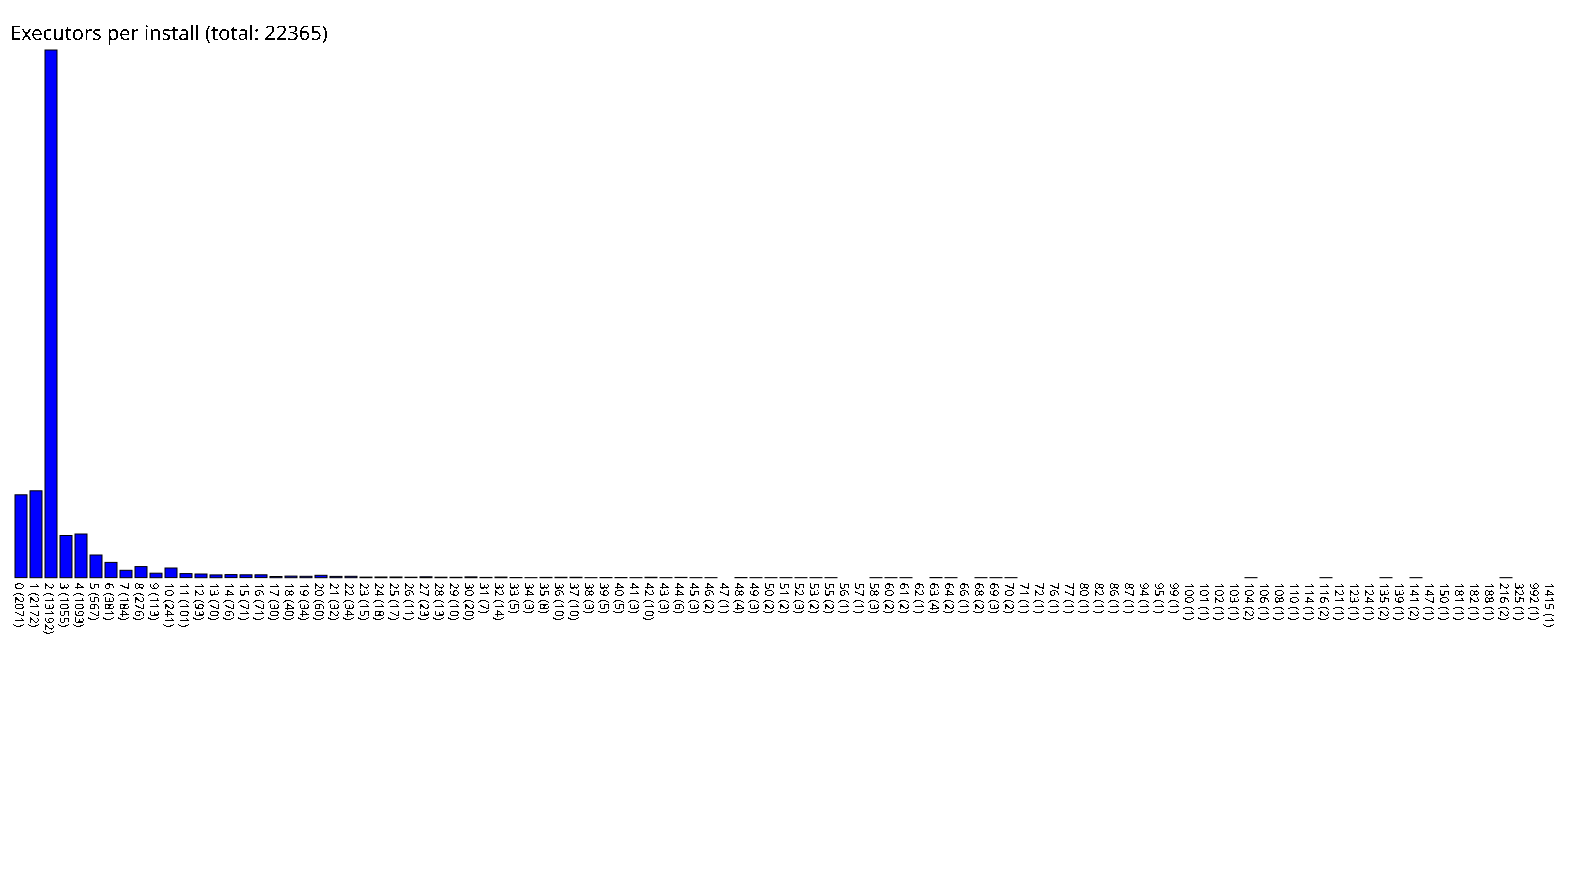

The data file committed next to this chart (first rows):
0, 2071
1, 2172
2, 13192
3, 1055
4, 1093
5, 567
6, 381
7, 184
8, 276
9, 113
10, 241
11, 101
12, 93
13, 70
14, 76
15, 71
16, 71
17, 30
18, 40
19, 34
20, 60
21, 32
22, 34
23, 15
24, 18
25, 17
26, 11
27, 23
28, 13
29, 10
30, 20
31, 7
32, 14
33, 5
34, 3
35, 8
36, 10
37, 10
38, 3
39, 5
40, 5
41, 3
42, 10
43, 3
44, 6
45, 3
46, 2
47, 1
48, 4
49, 3
50, 2
51, 2
52, 3
53, 2
55, 2
56, 1
57, 1
58, 3
60, 2
61, 2
62, 1
... 42 more rows
